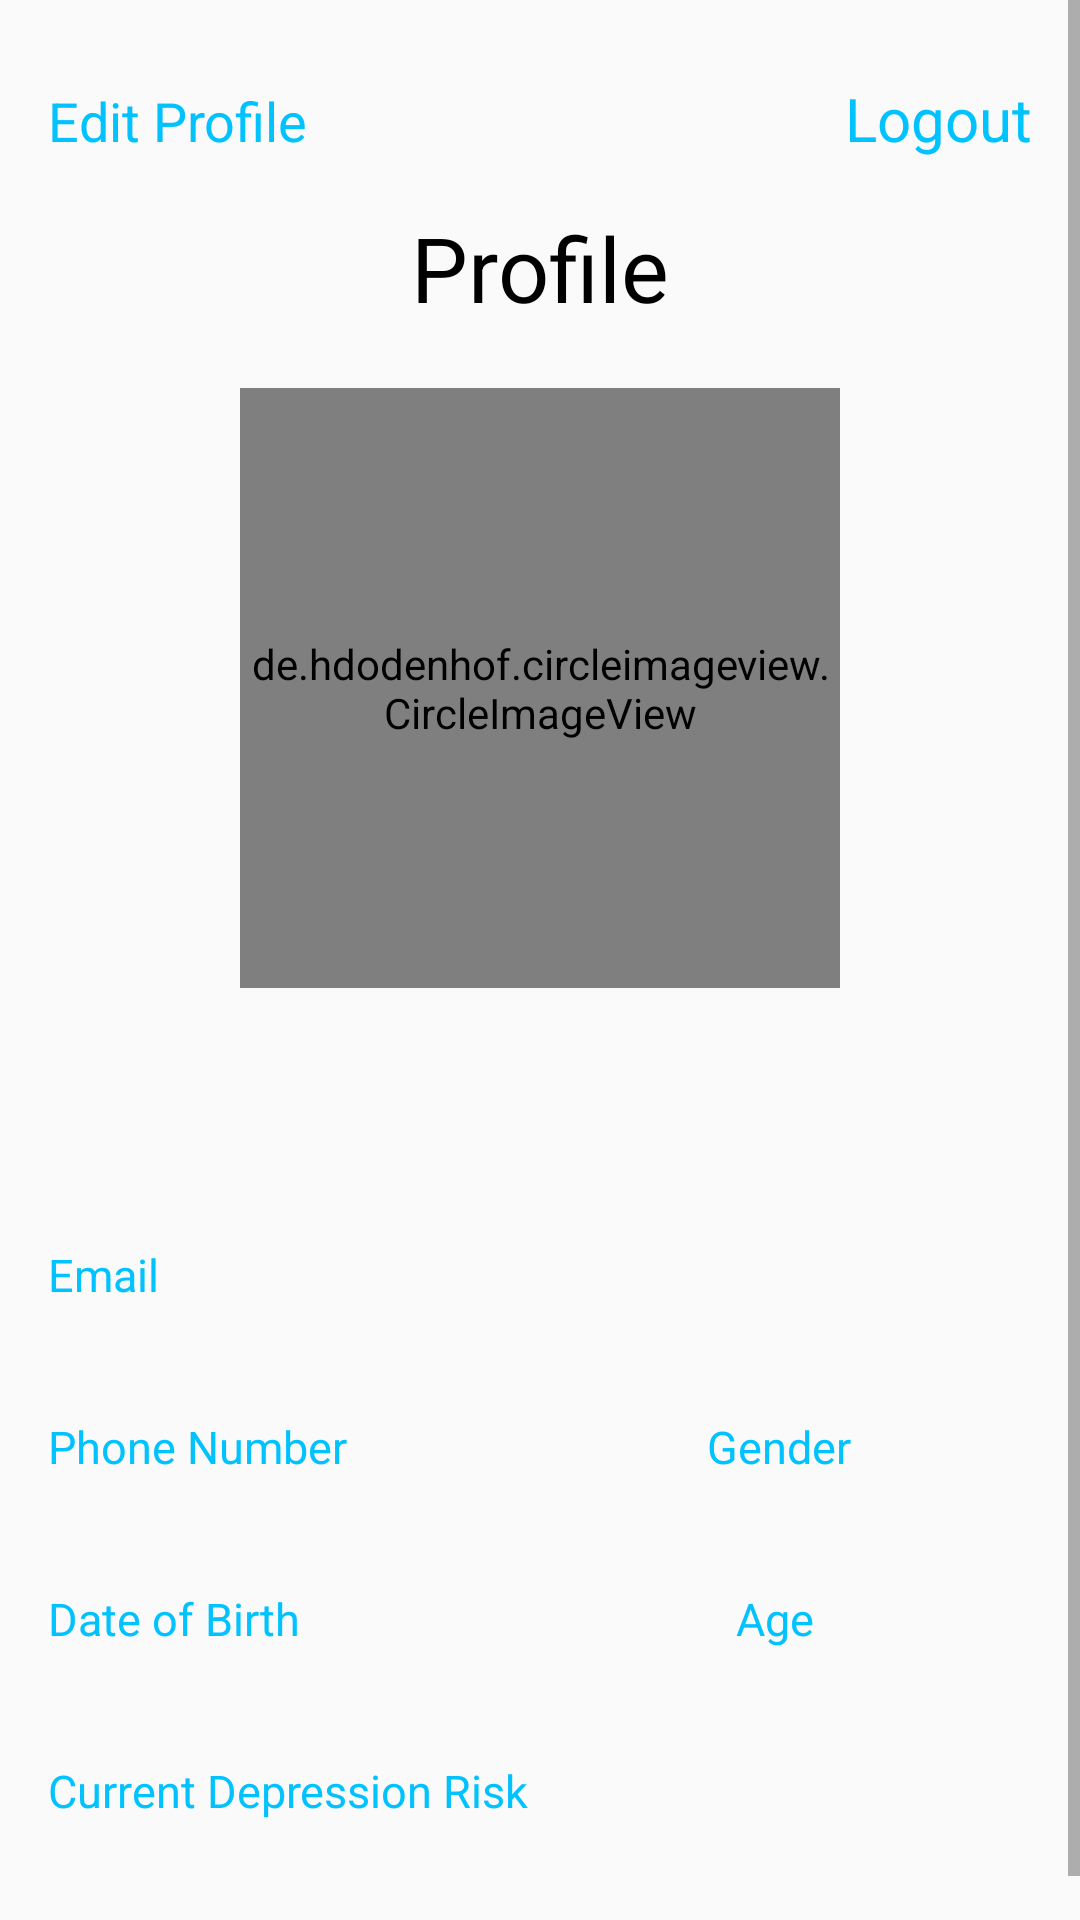

This screen was rendered from an Android layout file. Write that file and the resources it references.
<!-- AndroidManifest.xml: activity theme Theme.AppCompat.Light -->
<!-- res/layout/fragment_profile.xml -->
<?xml version="1.0" encoding="utf-8"?>
<ScrollView xmlns:android="http://schemas.android.com/apk/res/android"
    xmlns:tools="http://schemas.android.com/tools"
    android:layout_width="match_parent"
    android:layout_height="match_parent"
    tools:context=".ui.theme.Fragments.ProfileFragment">
        <LinearLayout
            android:layout_width="match_parent"
            android:layout_height="wrap_content"
            android:orientation="vertical"
            android:padding="16dp"
            android:layout_marginTop="10dp"
            android:id="@+id/linear_layout_first">
            <LinearLayout
                android:layout_width="match_parent"
                android:layout_height="wrap_content">
                <TextView
                    android:layout_width="wrap_content"
                    android:layout_height="wrap_content"
                    android:layout_weight="1"
                    android:text="Edit Profile"
                    android:textSize="18dp"
                    android:textFontWeight="@integer/google_play_services_version"
                    android:textColor="@color/primary_blue"
                    android:id="@+id/edit_profile" />
                <TextView
                    android:layout_width="wrap_content"
                    android:layout_height="wrap_content"
                    android:layout_weight="1"
                    android:gravity="end"
                    android:layout_alignParentEnd="true"
                    android:text="Logout"
                    android:textSize="20dp"
                    android:textFontWeight="@integer/google_play_services_version"
                    android:textColor="@color/primary_blue"
                    android:id="@+id/logout"/>
            </LinearLayout>

            <LinearLayout
                android:layout_width="match_parent"
                android:layout_height="wrap_content"
                android:orientation="horizontal">
                <TextView
                    android:layout_width="wrap_content"
                    android:layout_height="wrap_content"
                    android:layout_below="@+id/linear_layout_first"
                    android:layout_marginTop="16dp"
                    android:gravity="center_horizontal"
                    android:layout_weight="1"
                    android:text="Profile"
                    android:textSize="30dp"
                    android:textFontWeight="@integer/google_play_services_version"
                    android:textColor="@color/black"/>

            </LinearLayout>
            <FrameLayout
                android:layout_width="match_parent"
                android:layout_height="wrap_content"
                android:layout_gravity="center">

                <de.hdodenhof.circleimageview.CircleImageView
                    android:layout_width="200dp"
                    android:layout_height="200dp"
                    android:layout_gravity="center"
                    android:layout_marginVertical="20dp"
                    android:src="@drawable/profile_picture_placeholder"
                    android:id="@+id/profile_picture"/>
            </FrameLayout>
            <TextView
                android:layout_width="wrap_content"
                android:layout_height="wrap_content"
                android:layout_gravity="center"
                android:textStyle="bold"
                android:textAppearance="@style/TextAppearance.AppCompat.Large"
                android:textSize="30dp"
                android:layout_marginVertical="10dp"
                android:id="@+id/profile_name"/>

            <LinearLayout
                android:layout_width="match_parent"
                android:layout_height="wrap_content"
                android:orientation="vertical">
                <TextView
                    android:layout_width="wrap_content"
                    android:layout_height="wrap_content"
                    android:layout_marginTop="5dp"
                    android:textSize="15dp"
                    android:textColor="@color/primary_blue"
                    android:text="Email" />

                <TextView
                    android:layout_width="wrap_content"
                    android:layout_height="wrap_content"
                    android:layout_marginBottom="5dp"
                    android:textSize="20dp"
                    android:id="@+id/email" />
            </LinearLayout>
            <LinearLayout
                android:layout_width="match_parent"
                android:layout_height="wrap_content"
                android:orientation="horizontal" >
                <LinearLayout
                    android:layout_width="wrap_content"
                    android:layout_height="wrap_content"
                    android:layout_weight="2"
                    android:orientation="vertical">
                    <TextView
                        android:layout_width="wrap_content"
                        android:layout_height="wrap_content"
                        android:layout_marginTop="5dp"
                        android:textSize="15dp"
                        android:textColor="@color/primary_blue"
                        android:text="Phone Number" />

                    <TextView
                        android:layout_width="wrap_content"
                        android:layout_height="wrap_content"
                        android:layout_marginBottom="5dp"
                        android:textSize="20dp"
                        android:id="@+id/phone_num" />
                </LinearLayout>
                <LinearLayout
                    android:layout_width="wrap_content"
                    android:layout_height="wrap_content"
                    android:layout_weight="1"
                    android:orientation="vertical">
                    <TextView
                        android:layout_width="wrap_content"
                        android:layout_height="wrap_content"
                        android:layout_marginTop="5dp"
                        android:textSize="15dp"
                        android:textColor="@color/primary_blue"
                        android:text="Gender" />

                    <TextView
                        android:layout_width="wrap_content"
                        android:layout_height="wrap_content"
                        android:layout_marginBottom="5dp"
                        android:textSize="20dp"
                        android:id="@+id/gender" />
                </LinearLayout>
            </LinearLayout>

            <LinearLayout
                android:layout_width="match_parent"
                android:layout_height="wrap_content"
                android:orientation="horizontal" >
                <LinearLayout
                    android:layout_width="wrap_content"
                    android:layout_height="wrap_content"
                    android:layout_weight="2"
                    android:orientation="vertical">
                    <TextView
                        android:layout_width="wrap_content"
                        android:layout_height="wrap_content"
                        android:layout_marginTop="5dp"
                        android:textSize="15dp"
                        android:textColor="@color/primary_blue"
                        android:text="Date of Birth" />

                    <TextView
                        android:layout_width="wrap_content"
                        android:layout_height="wrap_content"
                        android:layout_marginBottom="5dp"
                        android:textSize="20dp"
                        android:id="@+id/dob" />
                </LinearLayout>
                <LinearLayout
                    android:layout_width="wrap_content"
                    android:layout_height="wrap_content"
                    android:layout_weight="1"
                    android:orientation="vertical">
                    <TextView
                        android:layout_width="wrap_content"
                        android:layout_height="wrap_content"
                        android:layout_marginTop="5dp"
                        android:textSize="15dp"
                        android:textColor="@color/primary_blue"
                        android:text="Age" />

                    <TextView
                        android:layout_width="wrap_content"
                        android:layout_height="wrap_content"
                        android:layout_marginBottom="5dp"
                        android:textSize="20dp"
                        android:id="@+id/age" />
                </LinearLayout>
            </LinearLayout>
            <LinearLayout
                android:layout_width="wrap_content"
                android:layout_height="wrap_content"
                android:orientation="vertical">
                <TextView
                    android:layout_width="wrap_content"
                    android:layout_height="wrap_content"
                    android:layout_marginTop="5dp"
                    android:textSize="15dp"
                    android:textColor="@color/primary_blue"
                    android:text="Current Depression Risk" />

                <TextView
                    android:layout_width="wrap_content"
                    android:layout_height="wrap_content"
                    android:layout_marginBottom="5dp"
                    android:textSize="20dp"
                    android:id="@+id/depression_risk" />
            </LinearLayout>
        </LinearLayout>
</ScrollView>
<!-- resources referenced by this layout -->
<resources>
  <color name="black">#FF000000</color>
  <color name="primary_blue">#00C2FF</color>
  <!-- drawable profile_picture_placeholder: png bitmap (drawable, 1290 bytes) -->
</resources>
